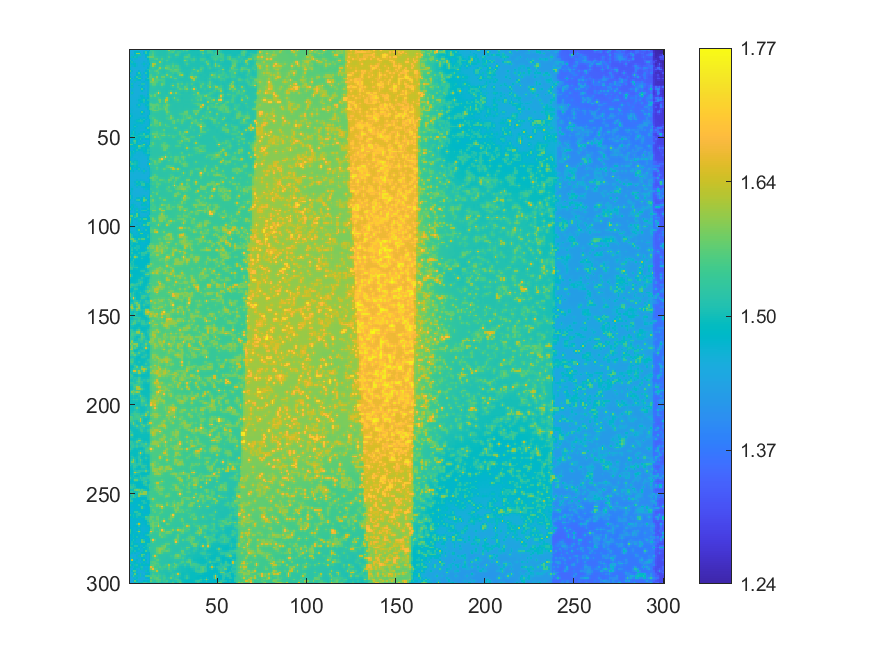

The file beside this chart, header and first rows:
1.45510074807203, 1.45576273725539, 1.45739751804741, 1.46014391521803, 1.45708044864285, 1.45598389534349, 1.45268774263649, 1.45243991239552, 1.45789123566371, 1.46974219663662, 1.46098093319056, 1.48138718164883, 1.54211928945992, 1.53384224122204, 1.52153110586279, 1.51952347560599, 1.51919581986178, 1.51743379572393, 1.51672573636398, 1.51590787526742, 1.51549218154173, 1.53518681398833, 1.59884419804415, 1.54316054312974
1.456, 1.458, 1.461, 1.484, 1.495, 1.49, 1.461, 1.454, 1.476, 1.539, 1.488, 1.512, 1.534, 1.551, 1.527, 1.519, 1.518, 1.517, 1.517, 1.516, 1.516, 1.52, 1.542, 1.552
1.457, 1.457, 1.458, 1.49, 1.599, 1.6, 1.495, 1.458, 1.478, 1.54, 1.495, 1.534, 1.536, 1.556, 1.529, 1.519, 1.519, 1.518, 1.517, 1.515, 1.515, 1.521, 1.539, 1.529
1.461, 1.468, 1.462, 1.476, 1.502, 1.504, 1.506, 1.467, 1.461, 1.479, 1.494, 1.534, 1.545, 1.563, 1.531, 1.519, 1.519, 1.518, 1.517, 1.518, 1.517, 1.521, 1.532, 1.52
1.468, 1.503, 1.479, 1.505, 1.497, 1.467, 1.468, 1.46, 1.458, 1.475, 1.545, 1.577, 1.581, 1.579, 1.54, 1.531, 1.523, 1.522, 1.529, 1.52, 1.517, 1.527, 1.558, 1.527
1.474, 1.473, 1.464, 1.471, 1.468, 1.457, 1.456, 1.458, 1.458, 1.463, 1.489, 1.53, 1.536, 1.539, 1.556, 1.565, 1.529, 1.531, 1.561, 1.528, 1.519, 1.528, 1.529, 1.518
1.514, 1.478, 1.46, 1.458, 1.456, 1.455, 1.455, 1.457, 1.459, 1.46, 1.471, 1.514, 1.524, 1.523, 1.528, 1.53, 1.527, 1.544, 1.534, 1.52, 1.526, 1.558, 1.527, 1.515
1.484, 1.506, 1.476, 1.465, 1.457, 1.457, 1.457, 1.459, 1.469, 1.463, 1.469, 1.506, 1.525, 1.543, 1.542, 1.525, 1.543, 1.611, 1.541, 1.517, 1.517, 1.525, 1.517, 1.517
1.474, 1.476, 1.49, 1.492, 1.466, 1.46, 1.459, 1.468, 1.498, 1.47, 1.463, 1.484, 1.537, 1.625, 1.611, 1.538, 1.525, 1.541, 1.523, 1.517, 1.519, 1.523, 1.523, 1.525
1.508, 1.469, 1.471, 1.492, 1.467, 1.46, 1.458, 1.461, 1.47, 1.463, 1.469, 1.505, 1.543, 1.613, 1.559, 1.525, 1.525, 1.542, 1.525, 1.523, 1.542, 1.557, 1.552, 1.535
1.471, 1.462, 1.46, 1.463, 1.461, 1.461, 1.458, 1.459, 1.461, 1.463, 1.48, 1.516, 1.529, 1.542, 1.528, 1.524, 1.552, 1.611, 1.542, 1.535, 1.595, 1.577, 1.562, 1.542
1.48, 1.462, 1.457, 1.456, 1.459, 1.461, 1.459, 1.459, 1.459, 1.47, 1.511, 1.534, 1.527, 1.526, 1.531, 1.544, 1.574, 1.554, 1.525, 1.523, 1.543, 1.557, 1.563, 1.571
1.545, 1.476, 1.458, 1.457, 1.462, 1.48, 1.464, 1.459, 1.463, 1.478, 1.495, 1.56, 1.534, 1.529, 1.555, 1.571, 1.553, 1.527, 1.52, 1.518, 1.519, 1.524, 1.531, 1.557
1.48, 1.463, 1.459, 1.459, 1.479, 1.546, 1.491, 1.461, 1.474, 1.524, 1.491, 1.532, 1.532, 1.526, 1.53, 1.543, 1.566, 1.532, 1.521, 1.518, 1.522, 1.537, 1.523, 1.53
1.459, 1.458, 1.459, 1.464, 1.482, 1.496, 1.508, 1.469, 1.461, 1.475, 1.482, 1.55, 1.559, 1.531, 1.526, 1.541, 1.535, 1.525, 1.534, 1.533, 1.54, 1.597, 1.54, 1.536
1.487, 1.463, 1.46, 1.477, 1.533, 1.501, 1.492, 1.465, 1.458, 1.462, 1.49, 1.56, 1.565, 1.549, 1.547, 1.598, 1.539, 1.531, 1.578, 1.578, 1.535, 1.538, 1.54, 1.588
1.571, 1.481, 1.462, 1.474, 1.495, 1.548, 1.544, 1.476, 1.46, 1.474, 1.519, 1.554, 1.559, 1.612, 1.556, 1.569, 1.539, 1.53, 1.542, 1.54, 1.521, 1.517, 1.521, 1.534
1.486, 1.464, 1.469, 1.502, 1.474, 1.481, 1.479, 1.462, 1.464, 1.483, 1.487, 1.525, 1.559, 1.617, 1.559, 1.563, 1.557, 1.553, 1.554, 1.551, 1.523, 1.516, 1.516, 1.515
1.462, 1.469, 1.464, 1.47, 1.461, 1.46, 1.462, 1.472, 1.474, 1.467, 1.471, 1.525, 1.579, 1.586, 1.569, 1.558, 1.535, 1.53, 1.545, 1.555, 1.526, 1.516, 1.516, 1.516
1.472, 1.506, 1.469, 1.458, 1.46, 1.464, 1.471, 1.513, 1.513, 1.469, 1.47, 1.518, 1.544, 1.568, 1.567, 1.537, 1.522, 1.532, 1.579, 1.559, 1.524, 1.516, 1.516, 1.523
1.465, 1.483, 1.465, 1.458, 1.463, 1.481, 1.466, 1.473, 1.472, 1.461, 1.47, 1.513, 1.531, 1.559, 1.559, 1.529, 1.52, 1.532, 1.573, 1.536, 1.519, 1.517, 1.517, 1.54
1.47, 1.503, 1.471, 1.458, 1.46, 1.464, 1.465, 1.482, 1.465, 1.459, 1.47, 1.512, 1.525, 1.532, 1.531, 1.522, 1.52, 1.522, 1.528, 1.519, 1.516, 1.516, 1.516, 1.522
1.46, 1.469, 1.462, 1.46, 1.46, 1.46, 1.481, 1.547, 1.481, 1.459, 1.47, 1.515, 1.524, 1.525, 1.524, 1.521, 1.522, 1.52, 1.519, 1.518, 1.515, 1.514, 1.516, 1.517
1.462, 1.471, 1.463, 1.461, 1.46, 1.46, 1.465, 1.48, 1.463, 1.459, 1.47, 1.517, 1.525, 1.524, 1.524, 1.53, 1.559, 1.531, 1.52, 1.519, 1.517, 1.516, 1.525, 1.554
1.472, 1.505, 1.471, 1.459, 1.459, 1.459, 1.458, 1.459, 1.459, 1.458, 1.472, 1.526, 1.529, 1.526, 1.535, 1.562, 1.671, 1.559, 1.52, 1.519, 1.518, 1.517, 1.553, 1.665
1.464, 1.472, 1.463, 1.458, 1.46, 1.461, 1.467, 1.467, 1.461, 1.46, 1.48, 1.559, 1.549, 1.543, 1.581, 1.546, 1.56, 1.53, 1.52, 1.519, 1.519, 1.518, 1.526, 1.554
1.463, 1.462, 1.461, 1.461, 1.46, 1.466, 1.491, 1.492, 1.472, 1.462, 1.472, 1.53, 1.572, 1.551, 1.58, 1.539, 1.529, 1.523, 1.52, 1.52, 1.524, 1.537, 1.522, 1.519
1.463, 1.463, 1.462, 1.461, 1.461, 1.466, 1.47, 1.481, 1.494, 1.47, 1.481, 1.518, 1.537, 1.532, 1.535, 1.534, 1.555, 1.541, 1.523, 1.526, 1.562, 1.617, 1.541, 1.519
1.463, 1.463, 1.463, 1.461, 1.465, 1.483, 1.478, 1.498, 1.519, 1.484, 1.509, 1.517, 1.525, 1.525, 1.525, 1.532, 1.566, 1.587, 1.536, 1.544, 1.636, 1.635, 1.542, 1.518
1.465, 1.463, 1.462, 1.461, 1.462, 1.471, 1.486, 1.484, 1.51, 1.475, 1.48, 1.517, 1.531, 1.528, 1.527, 1.532, 1.545, 1.581, 1.535, 1.544, 1.619, 1.568, 1.526, 1.519
1.465, 1.464, 1.463, 1.462, 1.465, 1.474, 1.469, 1.465, 1.473, 1.471, 1.485, 1.547, 1.563, 1.543, 1.541, 1.558, 1.543, 1.542, 1.526, 1.531, 1.55, 1.561, 1.535, 1.521
1.465, 1.465, 1.463, 1.463, 1.475, 1.51, 1.475, 1.463, 1.468, 1.49, 1.503, 1.538, 1.569, 1.571, 1.569, 1.569, 1.567, 1.554, 1.535, 1.553, 1.55, 1.585, 1.559, 1.528
1.467, 1.466, 1.464, 1.464, 1.467, 1.475, 1.466, 1.462, 1.464, 1.471, 1.483, 1.53, 1.552, 1.572, 1.566, 1.549, 1.564, 1.547, 1.541, 1.563, 1.574, 1.573, 1.539, 1.524
1.469, 1.467, 1.465, 1.464, 1.464, 1.464, 1.462, 1.462, 1.463, 1.464, 1.479, 1.541, 1.565, 1.572, 1.554, 1.545, 1.567, 1.563, 1.555, 1.55, 1.589, 1.572, 1.533, 1.524
1.469, 1.469, 1.466, 1.464, 1.465, 1.464, 1.469, 1.485, 1.469, 1.464, 1.468, 1.491, 1.536, 1.57, 1.582, 1.567, 1.562, 1.54, 1.533, 1.536, 1.569, 1.573, 1.54, 1.526
1.467, 1.468, 1.466, 1.466, 1.467, 1.466, 1.487, 1.551, 1.485, 1.464, 1.465, 1.477, 1.522, 1.539, 1.542, 1.537, 1.534, 1.529, 1.527, 1.527, 1.546, 1.586, 1.56, 1.53
1.482, 1.471, 1.468, 1.468, 1.467, 1.465, 1.47, 1.486, 1.47, 1.466, 1.468, 1.488, 1.523, 1.531, 1.529, 1.528, 1.529, 1.527, 1.526, 1.525, 1.533, 1.559, 1.541, 1.536
1.525, 1.48, 1.469, 1.468, 1.467, 1.466, 1.466, 1.466, 1.467, 1.466, 1.478, 1.527, 1.534, 1.537, 1.531, 1.528, 1.53, 1.527, 1.526, 1.526, 1.529, 1.537, 1.54, 1.579
1.484, 1.47, 1.468, 1.467, 1.467, 1.47, 1.477, 1.472, 1.477, 1.469, 1.476, 1.517, 1.536, 1.557, 1.545, 1.532, 1.53, 1.528, 1.526, 1.526, 1.532, 1.549, 1.551, 1.59
1.471, 1.469, 1.469, 1.47, 1.476, 1.486, 1.513, 1.496, 1.513, 1.477, 1.469, 1.485, 1.524, 1.548, 1.578, 1.546, 1.53, 1.528, 1.526, 1.525, 1.528, 1.538, 1.557, 1.566
1.472, 1.47, 1.47, 1.475, 1.496, 1.503, 1.512, 1.507, 1.485, 1.468, 1.467, 1.479, 1.521, 1.54, 1.577, 1.568, 1.538, 1.539, 1.529, 1.526, 1.527, 1.528, 1.533, 1.539
1.473, 1.471, 1.469, 1.471, 1.476, 1.476, 1.482, 1.497, 1.474, 1.466, 1.467, 1.481, 1.532, 1.542, 1.572, 1.567, 1.551, 1.585, 1.54, 1.529, 1.538, 1.529, 1.526, 1.533
1.471, 1.47, 1.473, 1.48, 1.472, 1.47, 1.47, 1.473, 1.469, 1.467, 1.471, 1.496, 1.566, 1.549, 1.562, 1.55, 1.548, 1.585, 1.541, 1.538, 1.572, 1.544, 1.533, 1.529
1.47, 1.471, 1.481, 1.512, 1.478, 1.47, 1.469, 1.469, 1.469, 1.475, 1.496, 1.514, 1.539, 1.536, 1.543, 1.554, 1.538, 1.54, 1.531, 1.529, 1.541, 1.555, 1.553, 1.532
1.469, 1.47, 1.474, 1.48, 1.471, 1.469, 1.469, 1.47, 1.47, 1.489, 1.552, 1.505, 1.524, 1.532, 1.533, 1.534, 1.529, 1.528, 1.53, 1.536, 1.528, 1.533, 1.533, 1.528
1.471, 1.474, 1.48, 1.472, 1.47, 1.469, 1.469, 1.469, 1.468, 1.473, 1.488, 1.483, 1.521, 1.532, 1.533, 1.536, 1.531, 1.528, 1.539, 1.571, 1.536, 1.526, 1.526, 1.526
1.471, 1.482, 1.515, 1.48, 1.47, 1.47, 1.474, 1.475, 1.485, 1.472, 1.47, 1.483, 1.524, 1.543, 1.546, 1.56, 1.539, 1.535, 1.534, 1.544, 1.53, 1.524, 1.526, 1.526
1.473, 1.49, 1.505, 1.478, 1.471, 1.483, 1.5, 1.499, 1.541, 1.489, 1.49, 1.505, 1.537, 1.578, 1.572, 1.571, 1.544, 1.553, 1.55, 1.563, 1.54, 1.529, 1.536, 1.53
1.482, 1.519, 1.498, 1.481, 1.483, 1.505, 1.515, 1.514, 1.518, 1.512, 1.548, 1.503, 1.524, 1.546, 1.562, 1.566, 1.548, 1.545, 1.577, 1.585, 1.56, 1.542, 1.566, 1.541
1.474, 1.493, 1.521, 1.508, 1.499, 1.485, 1.495, 1.502, 1.498, 1.548, 1.541, 1.492, 1.521, 1.546, 1.598, 1.562, 1.573, 1.545, 1.541, 1.54, 1.533, 1.529, 1.534, 1.532
1.472, 1.476, 1.496, 1.499, 1.481, 1.481, 1.513, 1.485, 1.474, 1.487, 1.482, 1.481, 1.52, 1.533, 1.545, 1.536, 1.543, 1.552, 1.533, 1.527, 1.525, 1.526, 1.525, 1.524
1.472, 1.481, 1.531, 1.558, 1.488, 1.471, 1.479, 1.47, 1.467, 1.468, 1.467, 1.479, 1.527, 1.537, 1.529, 1.527, 1.528, 1.532, 1.529, 1.532, 1.532, 1.526, 1.524, 1.524
1.496, 1.494, 1.499, 1.532, 1.482, 1.468, 1.468, 1.474, 1.494, 1.473, 1.466, 1.483, 1.549, 1.565, 1.536, 1.527, 1.526, 1.528, 1.539, 1.56, 1.556, 1.534, 1.524, 1.524
1.571, 1.553, 1.491, 1.485, 1.477, 1.492, 1.486, 1.508, 1.58, 1.494, 1.469, 1.491, 1.543, 1.573, 1.538, 1.527, 1.526, 1.534, 1.562, 1.569, 1.552, 1.557, 1.536, 1.526
1.496, 1.49, 1.479, 1.49, 1.496, 1.572, 1.551, 1.53, 1.51, 1.476, 1.484, 1.534, 1.555, 1.543, 1.53, 1.527, 1.525, 1.532, 1.562, 1.573, 1.571, 1.572, 1.555, 1.529
1.47, 1.471, 1.471, 1.476, 1.49, 1.521, 1.514, 1.492, 1.496, 1.481, 1.501, 1.503, 1.527, 1.529, 1.525, 1.525, 1.526, 1.527, 1.54, 1.571, 1.578, 1.566, 1.537, 1.525
1.475, 1.472, 1.479, 1.481, 1.51, 1.484, 1.475, 1.475, 1.497, 1.485, 1.518, 1.509, 1.522, 1.527, 1.526, 1.524, 1.526, 1.526, 1.534, 1.571, 1.577, 1.542, 1.527, 1.526
1.502, 1.485, 1.515, 1.48, 1.474, 1.467, 1.466, 1.472, 1.493, 1.487, 1.509, 1.497, 1.52, 1.527, 1.525, 1.524, 1.525, 1.525, 1.527, 1.536, 1.537, 1.529, 1.531, 1.527
1.509, 1.482, 1.499, 1.473, 1.465, 1.466, 1.466, 1.466, 1.476, 1.499, 1.519, 1.508, 1.523, 1.526, 1.524, 1.525, 1.525, 1.524, 1.524, 1.526, 1.527, 1.531, 1.546, 1.529
1.509, 1.476, 1.472, 1.467, 1.465, 1.465, 1.465, 1.465, 1.465, 1.472, 1.477, 1.488, 1.519, 1.526, 1.526, 1.526, 1.527, 1.526, 1.525, 1.534, 1.561, 1.536, 1.532, 1.534
1.502, 1.473, 1.466, 1.464, 1.463, 1.465, 1.464, 1.464, 1.463, 1.463, 1.473, 1.516, 1.532, 1.527, 1.527, 1.528, 1.533, 1.543, 1.568, 1.573, 1.675, 1.563, 1.535, 1.558
... 239 more rows
